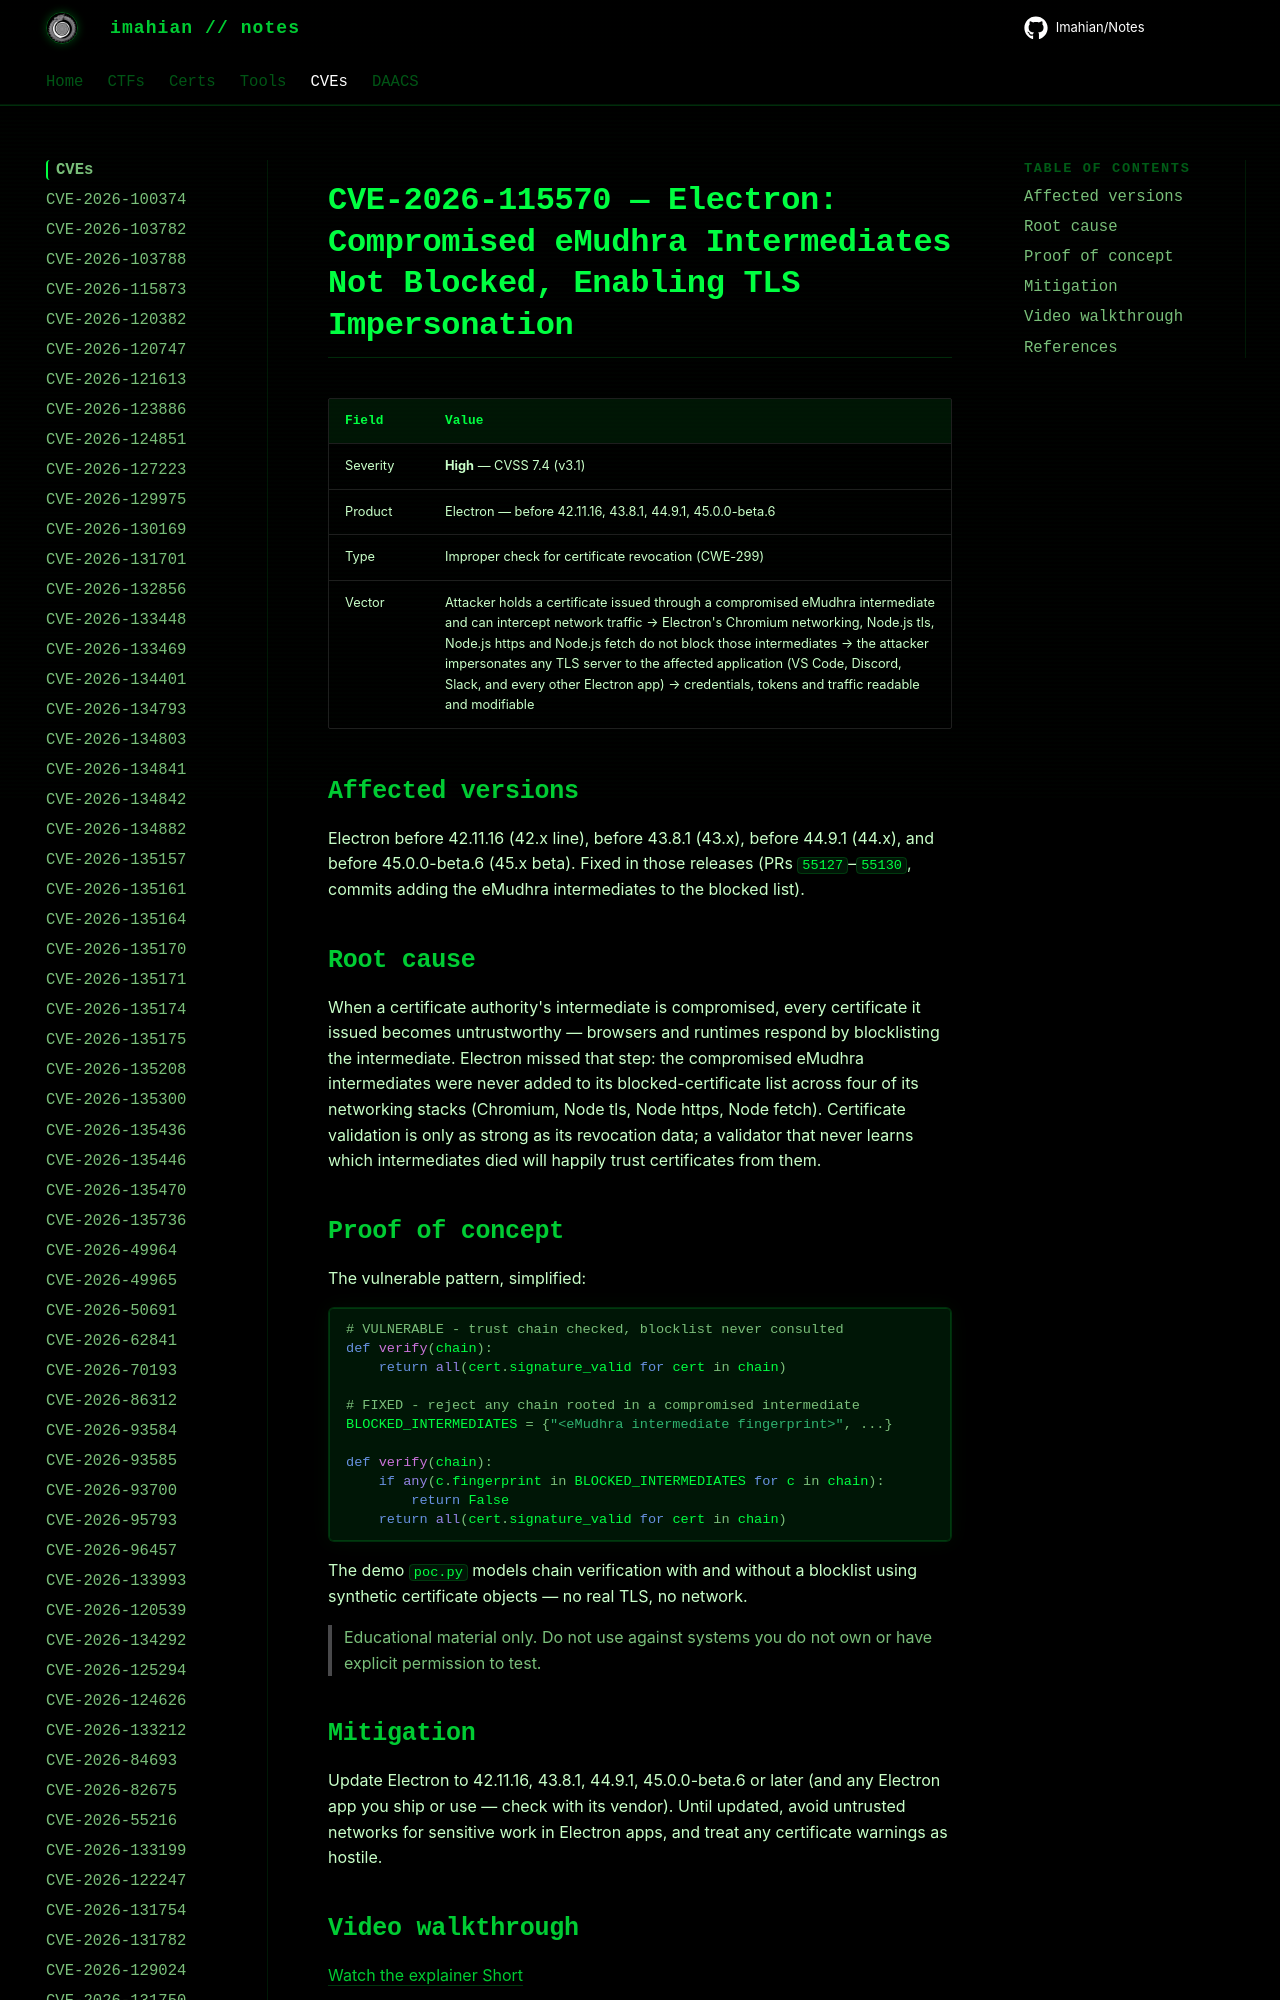

repository: Imahian/Notes · page: CVEs/CVE-2026-115570/index.html · generator: mkdocs

# CVE-2026-115570 — Electron: Compromised eMudhra Intermediates Not Blocked, Enabling TLS Impersonation

| Field | Value |
|---|---|
| Severity | **High** — CVSS 7.4 (v3.1) |
| Product | Electron — before 42.11.16, 43.8.1, 44.9.1, 45.0.0-b
